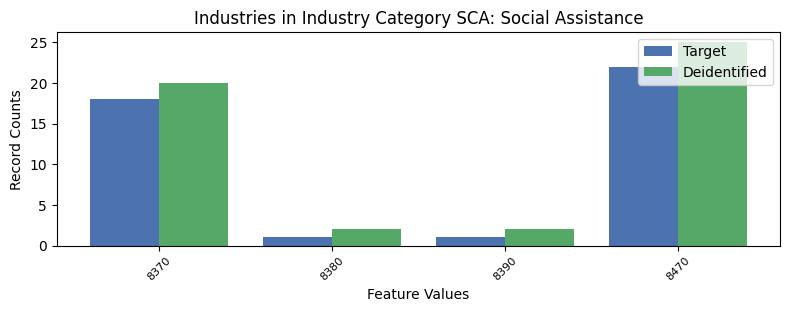

Values plotted in this chart, from the file beside it:
, INDP, count_target, count_deidentified
1, 8370, 18, 20
3, 8380, 1, 2
2, 8390, 1, 2
0, 8470, 22, 25
